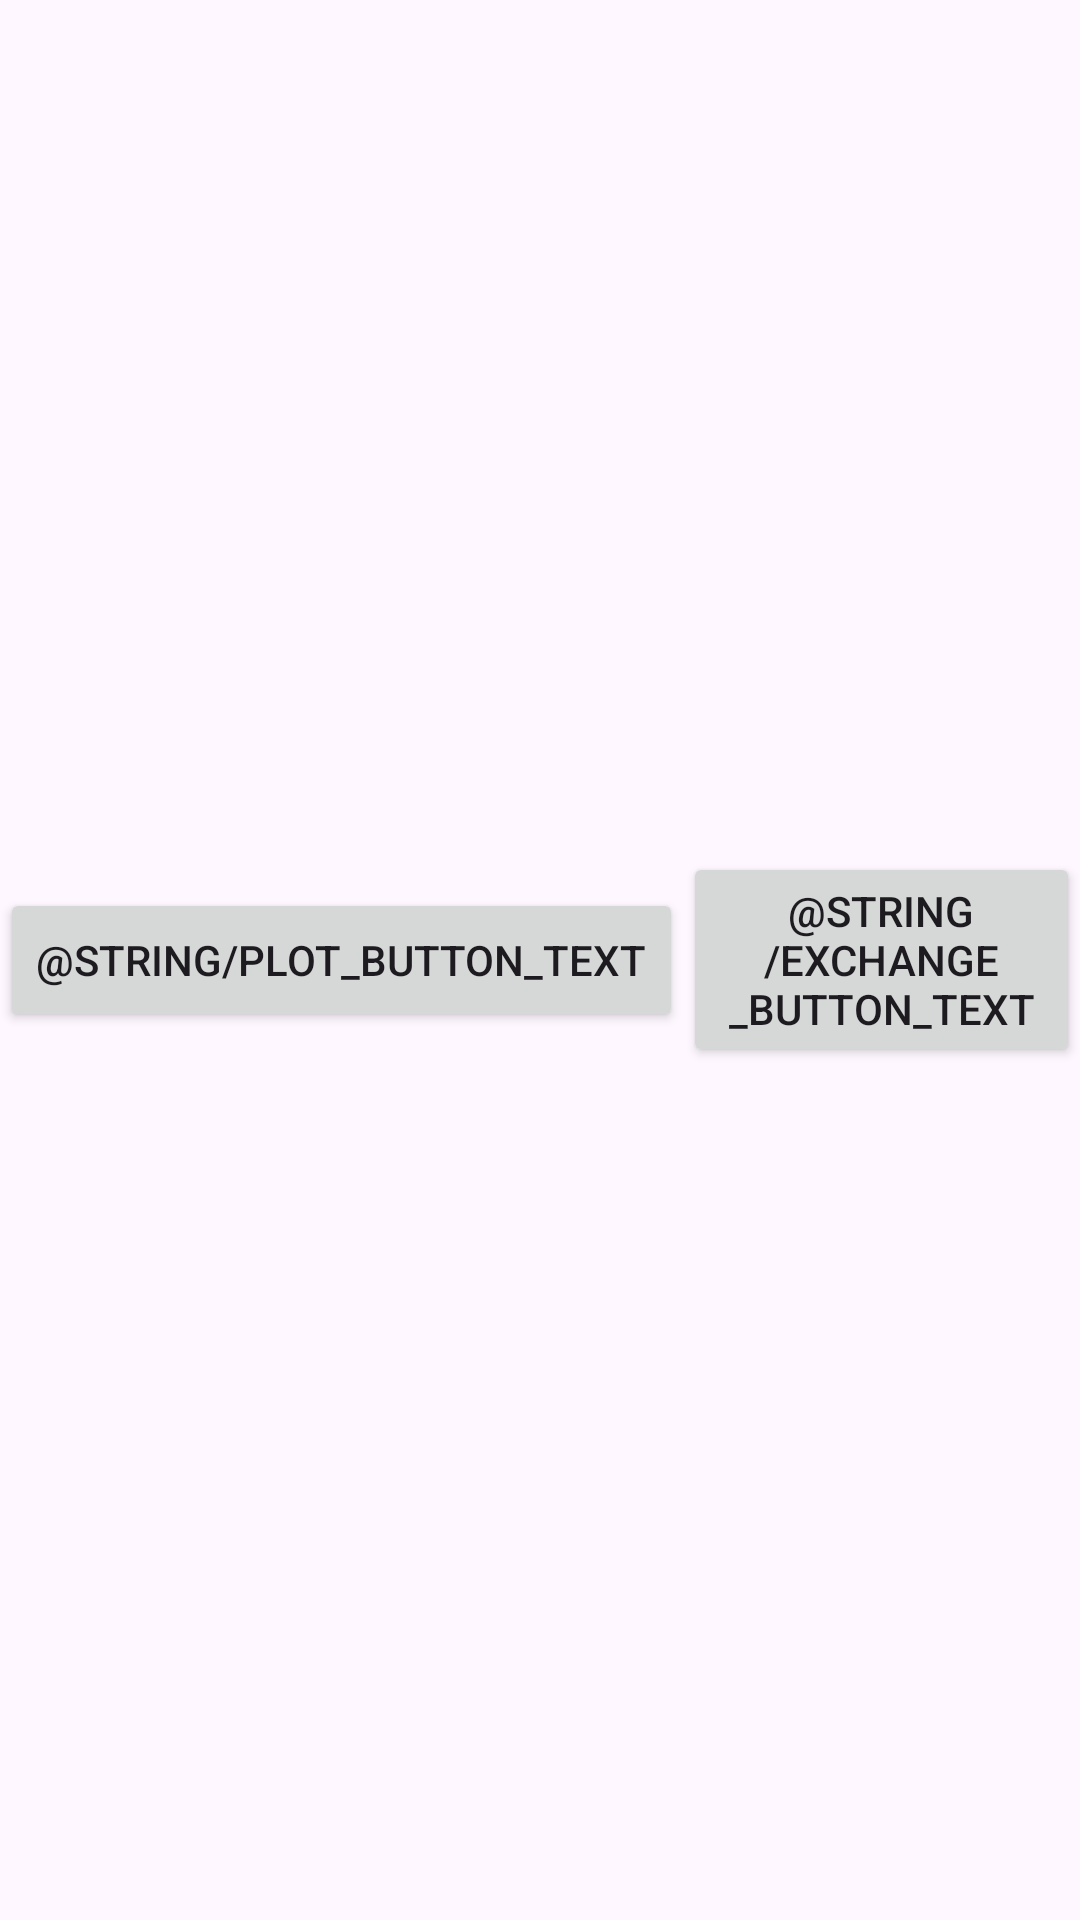

Write the Android layout XML for this screen, with the resource values it uses.
<!-- AndroidManifest.xml: application theme Theme.Fuzzynumbers -->
<!-- res/layout/fragment_graph.xml -->
<?xml version="1.0" encoding="utf-8"?>
<LinearLayout xmlns:android="http://schemas.android.com/apk/res/android"
    android:layout_width="match_parent"
    android:layout_height="match_parent"
    android:orientation="horizontal"
    android:gravity="center">

    <Button
        android:id="@+id/buttonBuild"
        android:layout_width="wrap_content"
        android:layout_height="wrap_content"
        android:text="@string/plot_button_text" />

    <Button
        android:id="@+id/buttonExchange"
        android:layout_width="wrap_content"
        android:layout_height="wrap_content"
        android:text="@string/exchange_button_text" />
</LinearLayout>
<!-- resources referenced by this layout -->
<resources>
  <style name="Theme.Fuzzynumbers" parent="Base.Theme.Fuzzynumbers" />
  <style name="Base.Theme.Fuzzynumbers" parent="Theme.Material3.DayNight.NoActionBar">
          
          
      </style>
</resources>
